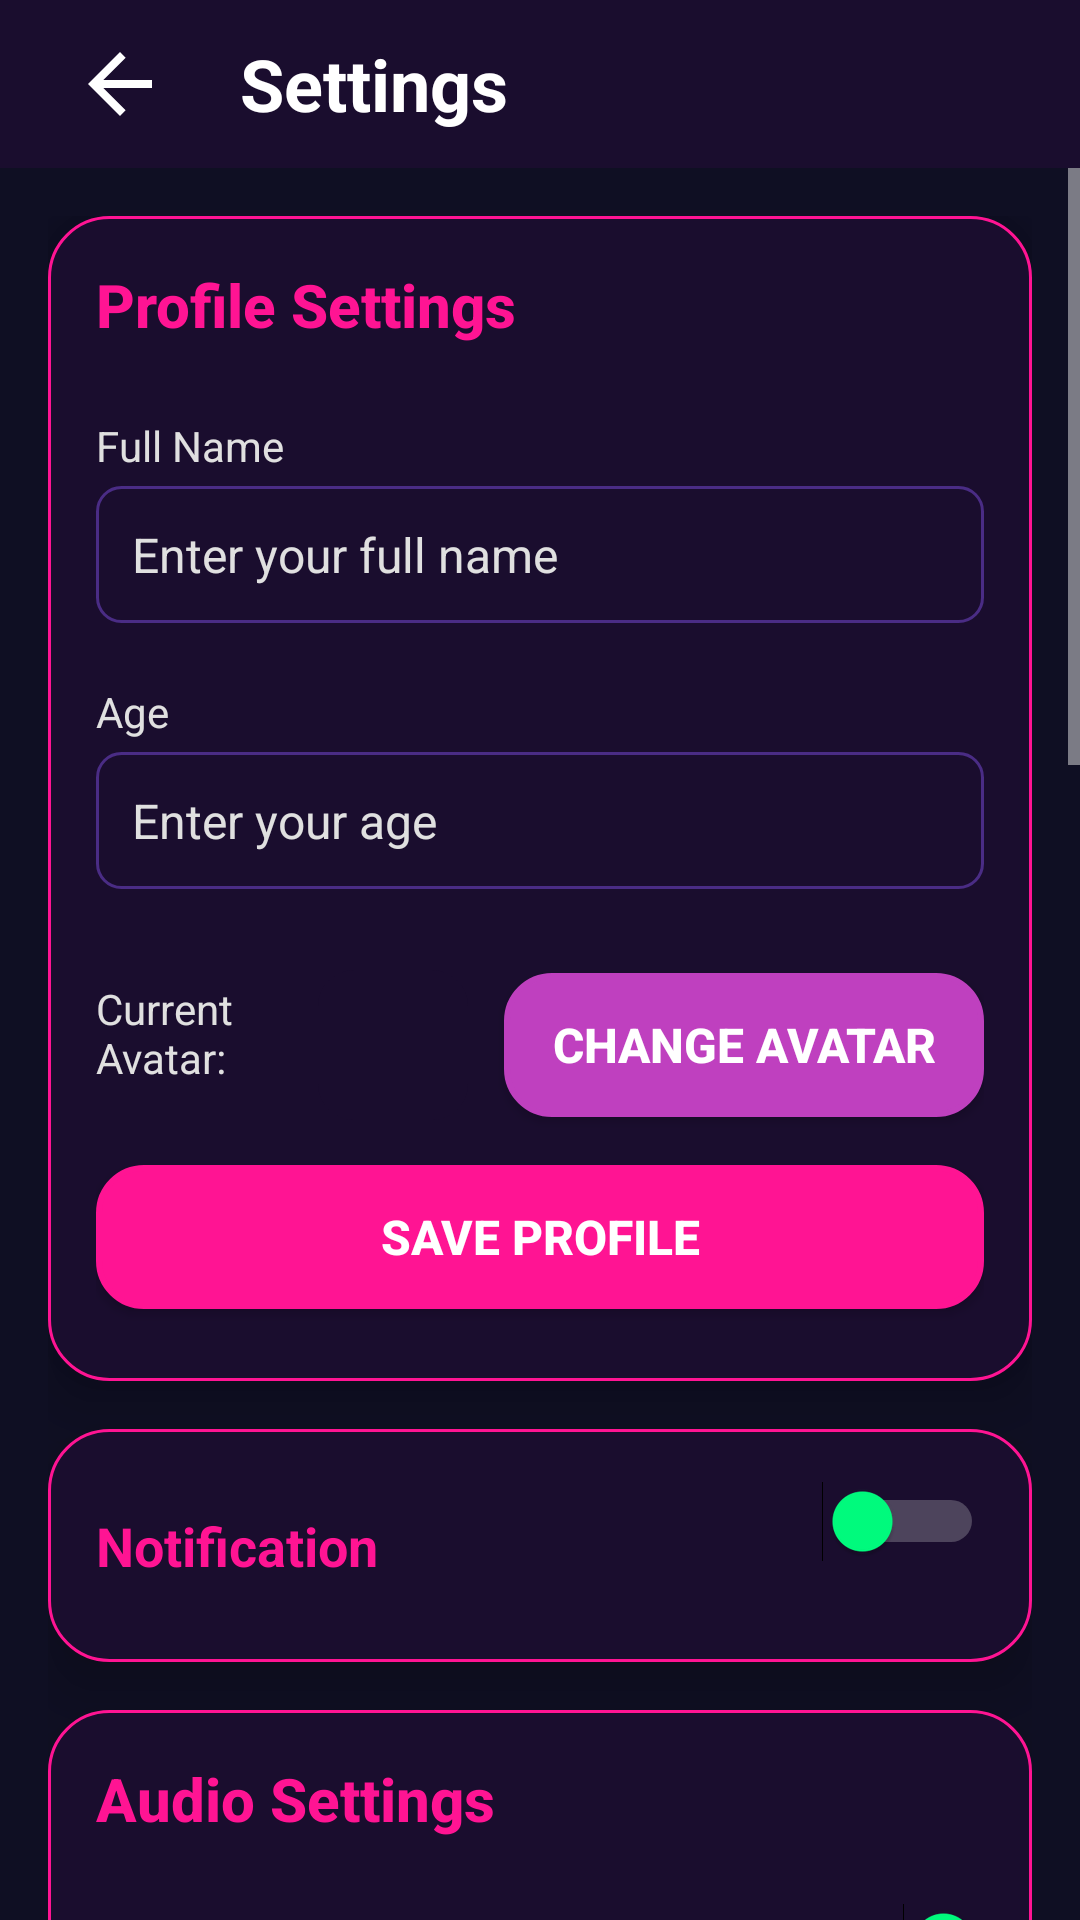

The Android layout XML behind this screen, and the referenced resources:
<!-- AndroidManifest.xml: application theme Theme.NextStep -->
<!-- res/layout/activity_settings.xml -->
<?xml version="1.0" encoding="utf-8"?>
<LinearLayout xmlns:android="http://schemas.android.com/apk/res/android"
    xmlns:app="http://schemas.android.com/apk/res-auto"
    xmlns:tools="http://schemas.android.com/tools"
    android:layout_width="match_parent"
    android:layout_height="match_parent"
    android:orientation="vertical"
    android:background="@color/dark_background_primary"
    tools:context=".SettingsActivity">

    
    <LinearLayout
        android:layout_width="match_parent"
        android:layout_height="?attr/actionBarSize"
        android:orientation="horizontal"
        android:gravity="center_vertical"
        android:paddingStart="16dp"
        android:paddingEnd="16dp"
        android:background="@color/dark_background_secondary">

        <ImageView
            android:id="@+id/ivBackArrow"
            android:layout_width="wrap_content"
            android:layout_height="wrap_content"
            android:minWidth="48dp"
            android:minHeight="48dp"
            android:padding="8dp"
            android:src="@drawable/ic_back_arrow"
            app:tint="@color/text_light"
            android:contentDescription="@string/back_button_desc"
            android:clickable="true"
            android:focusable="true" />

        <TextView
            android:layout_width="0dp"
            android:layout_height="wrap_content"
            android:layout_weight="1"
            android:text="@string/settings_title"
            android:textSize="24sp"
            android:textStyle="bold"
            android:textColor="@color/text_light"
            android:layout_marginStart="16dp" />
    </LinearLayout>

    
    <ScrollView
        android:id="@+id/scrollView"
        android:layout_width="match_parent"
        android:layout_height="match_parent">

        <LinearLayout
            android:layout_width="match_parent"
            android:layout_height="wrap_content"
            android:orientation="vertical"
            android:padding="16dp">

            
            <LinearLayout
                android:id="@+id/profile_section"
                style="@style/SettingsSectionCard">

                <TextView
                    style="@style/SettingsSectionTitle"
                    android:text="@string/profile_settings_title" />

                <TextView
                    style="@style/SettingsLabel"
                    android:text="@string/full_name_label" />

                <EditText
                    android:id="@+id/etName"
                    style="@style/SettingsEditText"
                    android:hint="@string/full_name_hint"
                    android:inputType="textPersonName" />

                <TextView
                    style="@style/SettingsLabel"
                    android:text="@string/age_label" />
                <EditText
                    android:id="@+id/etAge"
                    style="@style/SettingsEditText"
                    android:hint="@string/age_hint"
                    android:inputType="number" />

                <LinearLayout
                    android:layout_width="match_parent"
                    android:layout_height="wrap_content"
                    android:orientation="horizontal"
                    android:gravity="center_vertical"
                    android:layout_marginTop="8dp">

                    <TextView
                        style="@style/SettingsLabel"
                        android:layout_width="0dp"
                        android:layout_weight="1"
                        android:text="@string/current_avatar_label"
                        android:layout_marginTop="0dp"/>

                    <ImageView
                        android:id="@+id/imgCurrentAvatar"
                        android:layout_width="50dp"
                        android:layout_height="50dp"
                        android:contentDescription="@string/avatar_desc"
                        android:background="@drawable/rounded_image_background"
                        android:layout_marginEnd="12dp" />

                    <Button
                        android:id="@+id/btnChangeAvatar"
                        style="@style/SettingsButton"
                        android:layout_width="wrap_content"
                        android:layout_height="wrap_content"
                        android:text="@string/change_avatar_button"
                        android:backgroundTint="@color/accent_purple" />
                </LinearLayout>

                <Button
                    android:id="@+id/btnSaveProfile"
                    style="@style/SettingsButton"
                    android:text="@string/save_profile_button"
                    android:backgroundTint="@color/accent_blue" />
            </LinearLayout>

            
            <LinearLayout
                android:id="@+id/notification_section"
                style="@style/SettingsSectionCard"
                android:layout_width="match_parent"
                android:layout_height="wrap_content"
                android:orientation="horizontal"
                android:gravity="center_vertical"
                android:paddingStart="16dp"
                android:paddingEnd="16dp"
                android:paddingTop="12dp"
                android:paddingBottom="12dp">

                <TextView
                    android:layout_width="0dp"
                    android:layout_height="wrap_content"
                    android:layout_weight="1"
                    android:text="Notification"
                    android:textColor="@color/accent_blue"

                    android:textSize="18sp"
                    android:textStyle="bold"
                    android:gravity="center_vertical" />

                <Switch
                    android:id="@+id/switchNotifications"
                    style="@style/SettingsSwitch"
                    android:text=""
                    android:layout_width="wrap_content"
                    android:layout_height="wrap_content" />

            </LinearLayout>




            

            
            <LinearLayout
                android:id="@+id/app_theme_sound_section"
                style="@style/SettingsSectionCard">

                <TextView
                    style="@style/SettingsSectionTitle"
                    android:text="Audio Settings" />

                <Switch
                    android:id="@+id/switchAppMusic"
                    style="@style/SettingsSwitch"
                    android:text="Background Music"
                    android:checked="true" />

                <TextView
                    android:layout_width="wrap_content"
                    android:layout_height="wrap_content"
                    android:text="Music Volume"
                    android:textColor="@color/text_light"
                    android:textSize="16sp"
                    android:layout_marginTop="16dp" />

                <SeekBar
                    android:id="@+id/seekBarMusicVolume"
                    android:layout_width="match_parent"
                    android:layout_height="wrap_content"
                    android:max="100"
                    android:progress="70"
                    android:layout_marginTop="8dp" />

                <Switch
                    android:id="@+id/switchAppSoundEffects"
                    style="@style/SettingsSwitch"
                    android:text="Sound Effects"
                    android:checked="true"
                    android:layout_marginTop="16dp" />

                <TextView
                    android:layout_width="wrap_content"
                    android:layout_height="wrap_content"
                    android:text="Sound Effects Volume"
                    android:textColor="@color/text_light"
                    android:textSize="16sp"
                    android:layout_marginTop="16dp" />

                <SeekBar
                    android:id="@+id/seekBarSfxVolume"
                    android:layout_width="match_parent"
                    android:layout_height="wrap_content"
                    android:max="100"
                    android:progress="100"
                    android:layout_marginTop="8dp" />
            </LinearLayout>

            
            <LinearLayout
                android:id="@+id/privacy_security_section"
                style="@style/SettingsSectionCard">

                <TextView
                    style="@style/SettingsSectionTitle"
                    android:text="@string/privacy_security_title" />

                <Button
                    android:id="@+id/btnViewPrivacyPolicy"
                    style="@style/SettingsButton"
                    android:text="@string/view_privacy_policy_button"
                    android:backgroundTint="@color/accent_green" />

                <Switch
                    android:id="@+id/switchDataSharing"
                    style="@style/SettingsSwitch"
                    android:text="@string/data_sharing_switch" />

                <Button
                    android:id="@+id/btnDeleteAccount"
                    style="@style/SettingsButton"
                    android:text="@string/delete_account_button_text"
                    android:backgroundTint="@color/accent_red" />
            </LinearLayout>

            
            <LinearLayout
                android:id="@+id/help_faq_section"
                style="@style/SettingsSectionCard">

                <TextView
                    style="@style/SettingsSectionTitle"
                    android:text="@string/help_faq_title" />

                <Button
                    android:id="@+id/btnHelpAndFaq"
                    style="@style/SettingsButton"
                    android:text="@string/faq_button"
                    android:backgroundTint="@color/accent_green" />

                <Button
                    android:id="@+id/btnReportBug"
                    style="@style/SettingsButton"
                    android:text="@string/report_bug_button"
                    android:backgroundTint="@color/accent_green" />

                <Button
                    android:id="@+id/btnContactUs"
                    style="@style/SettingsButton"
                    android:text="@string/contact_us_button"
                    android:backgroundTint="@color/accent_green" />
            </LinearLayout>

            
            <LinearLayout
                android:id="@+id/about_app_section"
                style="@style/SettingsSectionCard">

                <TextView
                    style="@style/SettingsSectionTitle"
                    android:text="@string/about_app_title" />

                <Button
                    android:id="@+id/btnAboutApp"
                    style="@style/SettingsButton"
                    android:text="@string/about_the_app_button"
                    android:backgroundTint="@color/accent_blue" />
            </LinearLayout>

            
            <LinearLayout
                android:id="@+id/reset_progress_section"
                style="@style/SettingsSectionCard">

                <TextView
                    style="@style/SettingsSectionTitle"
                    android:text="@string/reset_progress_title" />

                <Button
                    android:id="@+id/btnResetMyProgress"
                    style="@style/SettingsButton"
                    android:text="@string/reset_trait_tracking_button"
                    android:backgroundTint="@color/accent_red" />
            </LinearLayout>
        </LinearLayout>
    </ScrollView>
</LinearLayout>
<!-- resources referenced by this layout -->
<resources>
  <color name="accent_blue">#FF1493</color>
  <color name="accent_green">#00FF7F</color>
  <color name="accent_purple">#BF40BF</color>
  <color name="accent_red">#FF073A</color>
  <color name="dark_background_primary">#0F0F23</color>
  <color name="dark_background_secondary">#1A0D2E</color>
  <color name="text_light">#FFFFFF</color>
  <!-- drawable ic_back_arrow (drawable) -->
  <?xml version="1.0" encoding="utf-8"?>
  <vector xmlns:android="http://schemas.android.com/apk/res/android"
      android:width="24dp"
      android:height="24dp"
      android:viewportWidth="24"
      android:viewportHeight="24">
      <path
          android:fillColor="#9E0BB5"
          android:pathData="M20,11H7.83l5.59,-5.59L12,4L4,12l8,8l1.41,-1.41L7.83,13H20V11z"/>
  </vector>
  <!-- drawable rounded_image_background (drawable) -->
  <?xml version="1.0" encoding="utf-8"?>
  <shape xmlns:android="http://schemas.android.com/apk/res/android"
      android:shape="rectangle">
      <solid android:color="@color/dark_background_secondary" />
      <corners android:radius="12dp" />
  </shape>
  <string name="about_app_title">About the App</string>
  <string name="about_the_app_button">About the App</string>
  <string name="age_hint">Enter your age</string>
  <string name="age_label">Age</string>
  <string name="avatar_desc">Avatar Description</string>
  <string name="back_button_desc">Back</string>
  <string name="change_avatar_button">Change Avatar</string>
  <string name="contact_us_button">Contact Us</string>
  <string name="current_avatar_label">Current Avatar:</string>
  <string name="data_sharing_switch">Allow Data Sharing</string>
  <string name="delete_account_button_text">Delete Account</string>
  <string name="faq_button">FAQ</string>
  <string name="full_name_hint">Enter your full name</string>
  <string name="full_name_label">Full Name</string>
  <string name="help_faq_title">Help &amp; FAQ</string>
  <string name="privacy_security_title">Privacy &amp; Security</string>
  <string name="profile_settings_title">Profile Settings</string>
  <string name="report_bug_button">Report a Bug</string>
  <string name="reset_progress_title">Reset Progress</string>
  <string name="reset_trait_tracking_button">Reset All Progress</string>
  <string name="save_profile_button">Save Profile</string>
  <string name="settings_title">Settings</string>
  <string name="view_privacy_policy_button">View Privacy Policy</string>
  <style name="SettingsLabel">
          <item name="android:layout_width">wrap_content</item>
          <item name="android:layout_height">wrap_content</item>
          <item name="android:textColor">@color/text_secondary</item>
          <item name="android:textSize">14sp</item>
          <item name="android:layout_marginBottom">4dp</item>
          <item name="android:layout_marginTop">8dp</item>
      </style>
  <color name="button_text">#FFFFFF</color>
  <!-- drawable rounded_edittext_background (drawable) -->
  <?xml version="1.0" encoding="utf-8"?>
  <shape xmlns:android="http://schemas.android.com/apk/res/android"
      android:shape="rectangle">
      <solid android:color="@color/dark_background_secondary" /> 
      <corners android:radius="8dp" />
      <stroke android:width="1dp" android:color="@color/border_dark" /> 
  </shape>
  <color name="text_primary">#FFFFFF</color>
  <color name="text_secondary">#E0E0E0</color>
  <color name="neon_pink">#FF1493</color>
  <color name="success_neon">#00FF7F</color>
  <color name="primary_dark">#1A0D2E</color>
  <color name="neon_purple">#BF40BF</color>
  <color name="background_primary">#0F0F23</color>
  <color name="background_secondary">#1A0D2E</color>
  <color name="border_dark">#4A2C85</color>
  <color name="card_border">#FF1493</color>
</resources>
